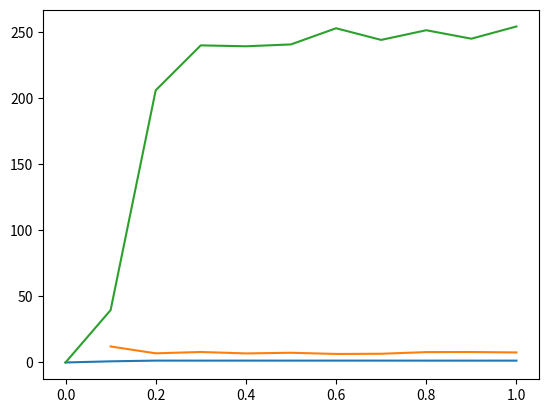

The script that saved this image:
import numpy as np
import matplotlib.pyplot as plt

def generate(velocities, flows, waiting_times):
    densities = np.arange(0.0, 1.1, 0.1)
    plt.plot(densities, flows)
    plt.show()
    plt.plot(densities[1:], velocities)
    plt.show()
    plt.plot(densities, waiting_times)
    plt.show()


flows = [0,
0.86988297,
1.4144415,
1.39745689,
1.4044276,
1.40230703,
1.40732075,
1.40634588,
1.39710697,
1.39397906,
1.39676291]

velocities = [
12.1071856,
6.92760565,
7.93747758,
6.85631719,
7.34739613,
6.44406244,
6.58902317,
7.85017607,
7.90686819,
7.59635098
]

waiting_times = [
0,
39.60444444,
205.8571429,
239.84,
239.1478261,
240.5578947,
252.7875,
243.9666667,
251.2888889,
244.875,
254.125,
]
generate(velocities, flows, waiting_times)
